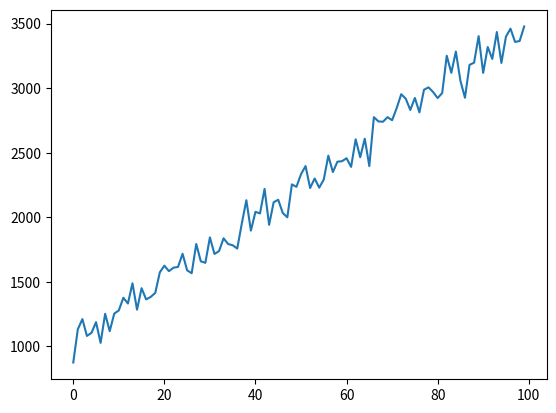

Here is the Python script that generated this plot:
import numpy as np
import matplotlib.pyplot as plt




k=25
m=1000
x=np.arange(100).astype(np.int16)
rn=np.random.default_rng()
sigma = 1
noise = rn.normal(0,np.int16(100),np.int16(x.shape))
y= np.int16(k)*x + np.int16(m) + noise

plt.figure()
plt.plot(x,y)
plt.show()

np.savetxt('data.csv',y.astype(np.int16),fmt='%i',delimiter=',')